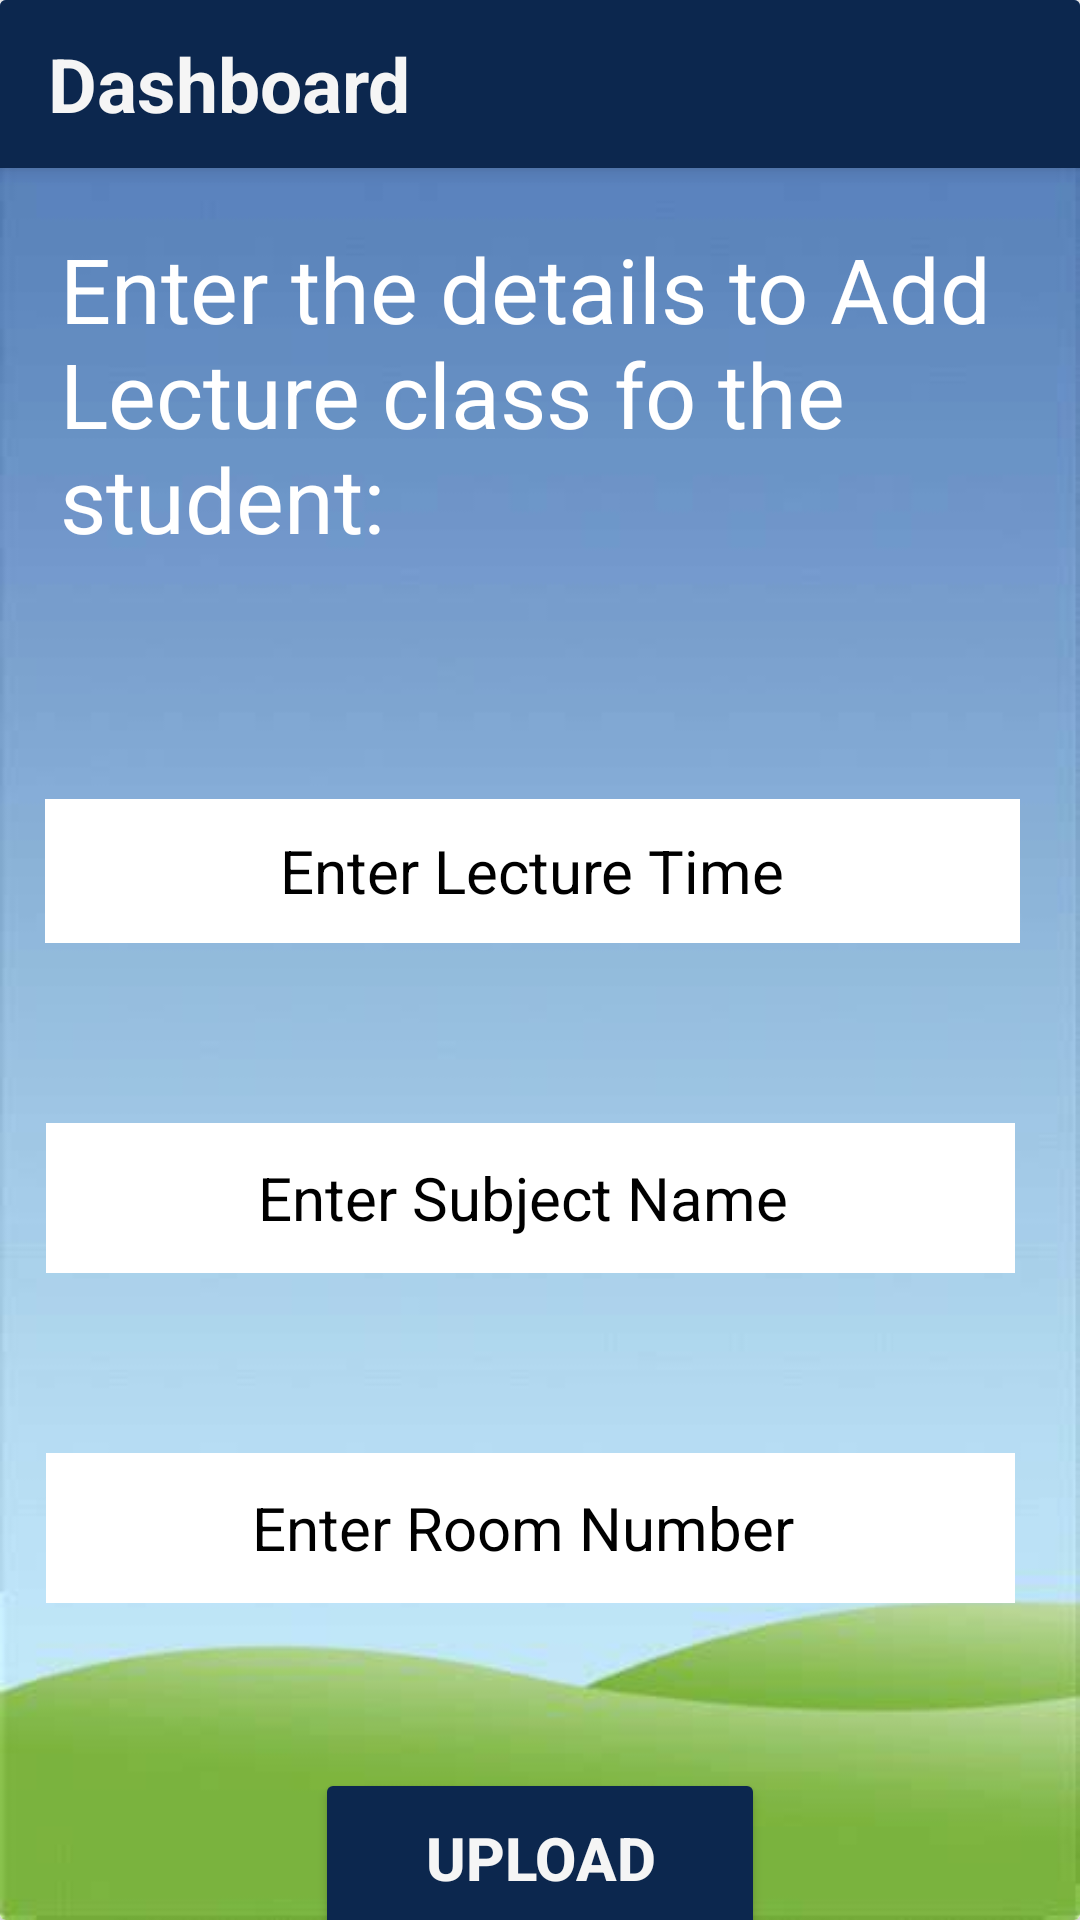

Write the Android layout XML for this screen, with the resource values it uses.
<!-- AndroidManifest.xml: application theme Theme.AppCompat.Light.NoActionBar -->
<!-- res/layout/activity_admin_lectures.xml -->
<?xml version="1.0" encoding="utf-8"?>
<LinearLayout
    xmlns:android="http://schemas.android.com/apk/res/android"
    xmlns:tools="http://schemas.android.com/tools"
    android:layout_width="match_parent"
    android:layout_height="match_parent"
    android:orientation="vertical"
    tools:context=".Admin.AdminLecturesActivity">


    <androidx.cardview.widget.CardView
        android:layout_width="match_parent"
        android:layout_height="match_parent">
        <LinearLayout
            android:layout_width="match_parent"
            android:orientation="vertical"
            android:background="@drawable/bg"
            android:layout_height="wrap_content">
            <include
                android:id="@+id/toolbar"
                layout="@layout/toolbar"/>

            <TextView
                android:layout_width="match_parent"
                android:layout_height="wrap_content"
                android:text="Enter the details to Add Lecture class fo the student: "
                android:textSize="30dp"
                android:textColor="@color/white"
                android:layout_margin="20dp"/>

            <EditText
                android:id="@+id/time"
                android:layout_width="match_parent"
                android:layout_height="wrap_content"
                android:layout_marginLeft="15dp"
                android:layout_marginTop="60dp"
                android:layout_marginRight="20dp"
                android:background="@color/white"
                android:backgroundTint="@color/white"
                android:gravity="center"
                android:hint="Enter Lecture Time"
                android:minHeight="48dp"
                android:textColorHint="@color/black"
                android:textSize="20sp" />

            <EditText
                android:layout_width="match_parent"
                android:layout_height="50dp"
                android:layout_marginTop="60dp"
                android:layout_marginLeft="17dp"
                android:minHeight="48dp"
                android:background="@color/white"
                android:textColorHint="@color/black"
                android:layout_gravity="center_horizontal"
                android:gravity="center"
                android:backgroundTint="@color/white"
                android:layout_marginRight="20dp"
                android:hint="Enter Subject Name "
                android:textSize="20sp"
                android:id="@+id/sub"/>

            <EditText
                android:layout_width="match_parent"
                android:layout_height="50dp"
                android:layout_marginTop="60dp"
                android:layout_marginLeft="17dp"
                android:minHeight="48dp"
                android:background="@color/white"
                android:textColorHint="@color/black"
                android:layout_gravity="center_horizontal"
                android:gravity="center"
                android:backgroundTint="@color/white"
                android:layout_marginRight="20dp"
                android:hint="Enter Room Number "
                android:textSize="20sp"
                android:id="@+id/room"/>



            <Button
                android:layout_width="150dp"
                android:layout_height="60dp"
                android:layout_gravity="center"
                android:layout_marginTop="55dp"
                android:id="@+id/upload"
                android:text="Upload"
                android:textStyle="bold"
                android:textColor="#f5f5f5"
                android:textSize="20dp"
                android:backgroundTint="#0C274E"/>

        </LinearLayout>

    </androidx.cardview.widget.CardView>

</LinearLayout>
<!-- res/layout/toolbar.xml (included above) -->
<?xml version="1.0" encoding="utf-8"?>
<androidx.appcompat.widget.Toolbar
    xmlns:android="http://schemas.android.com/apk/res/android"
    xmlns:app="http://schemas.android.com/apk/res-auto"
    android:id="@+id/toolbar"
    android:layout_width="match_parent"
    android:layout_height="?attr/actionBarSize"
    android:background="#FF0C274E"
    android:elevation="4dp"
    android:theme="@style/ThemeOverlay.AppCompat.ActionBar"
    app:popupTheme="@style/ThemeOverlay.AppCompat.Light">
    <TextView
        android:layout_width="wrap_content"
        android:layout_height="wrap_content"
        android:id="@+id/toolbarText"
        android:text="Dashboard"
        android:textColor="#F5F5F5"
        android:textAllCaps="false"
        android:textStyle="bold"
        android:textSize="25dp"
        />

</androidx.appcompat.widget.Toolbar>
<!-- resources referenced by this layout -->
<resources>
  <!-- drawable bg: jpg bitmap (drawable, 10902 bytes) -->
  <!-- not gathered from this repository: default colours our renderer supplied (Android Studio template values) -->
  <color name="black">#FF000000</color>
  <color name="white">#FFFFFFFF</color>
</resources>
